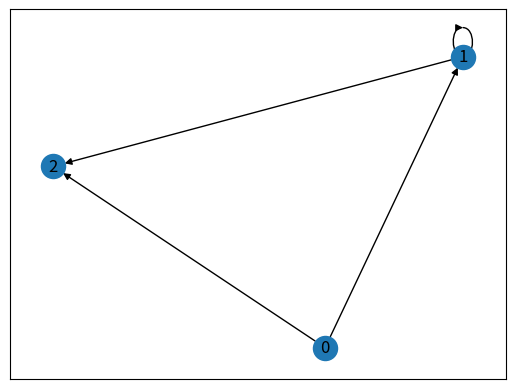

The matplotlib source for this figure:

import networkx as nx
import matplotlib.pyplot as plt

G = nx.DiGraph()
G.add_edges_from([(0, 1), (0, 2), (1, 1), (1, 2)])
nx.draw_networkx(G)
plt.show()

# import networkx as nx
# import pandas as pd
# import matplotlib.pyplot as plt

# G = nx.Graph()

# fname = '/Users/matthewdunn/Dropbox/NYU/Spring2016/BigData/GroupProject/ds1004finalproject/generalized_map_reduce/busreduced2.txt'
# lines = [line.rstrip('\n') for line in open(fname)]
# final_list = []
# for i in lines:
#     tmp = i.split(',')
#     final_list.append(tmp)
# # final_list = [[int(number) for number in group] for group in final_list]
# for i in final_list:
#     G.add_edge(int(i[0]), int(i[2]), weight=int(i[1]))

# nx.draw_networkx(G)
# plt.savefig("test.png")

# min_span_tree = nx.minimum_spanning_tree(G)
# test = sorted(min_span_tree.edges(data=True))
# # nx.draw(test)
# # print len(final_list)
# # print len(test)

# df = pd.DataFrame(test)
# df.columns = ['start_station', 'end_station', 'weight']
# df['weight_value'] = df.weight.apply(lambda x: x.get('weight'))

# print df[['start_station', 'end_station', 'weight_value']]
# # df.columns = ['start_id', 'tuple']
# # df['orig'] = df['tuple'].apply(lambda x : 'bus'+str(x.tail))
# # df['time'] = df['tuple'].apply(lambda x : x.weight)
# # df['dest'] = df['tuple'].apply(lambda x : 'bus'+str(x.head))
# # df[['orig', 'time', 'dest']].to_csv('bustree.csv', index=False)
